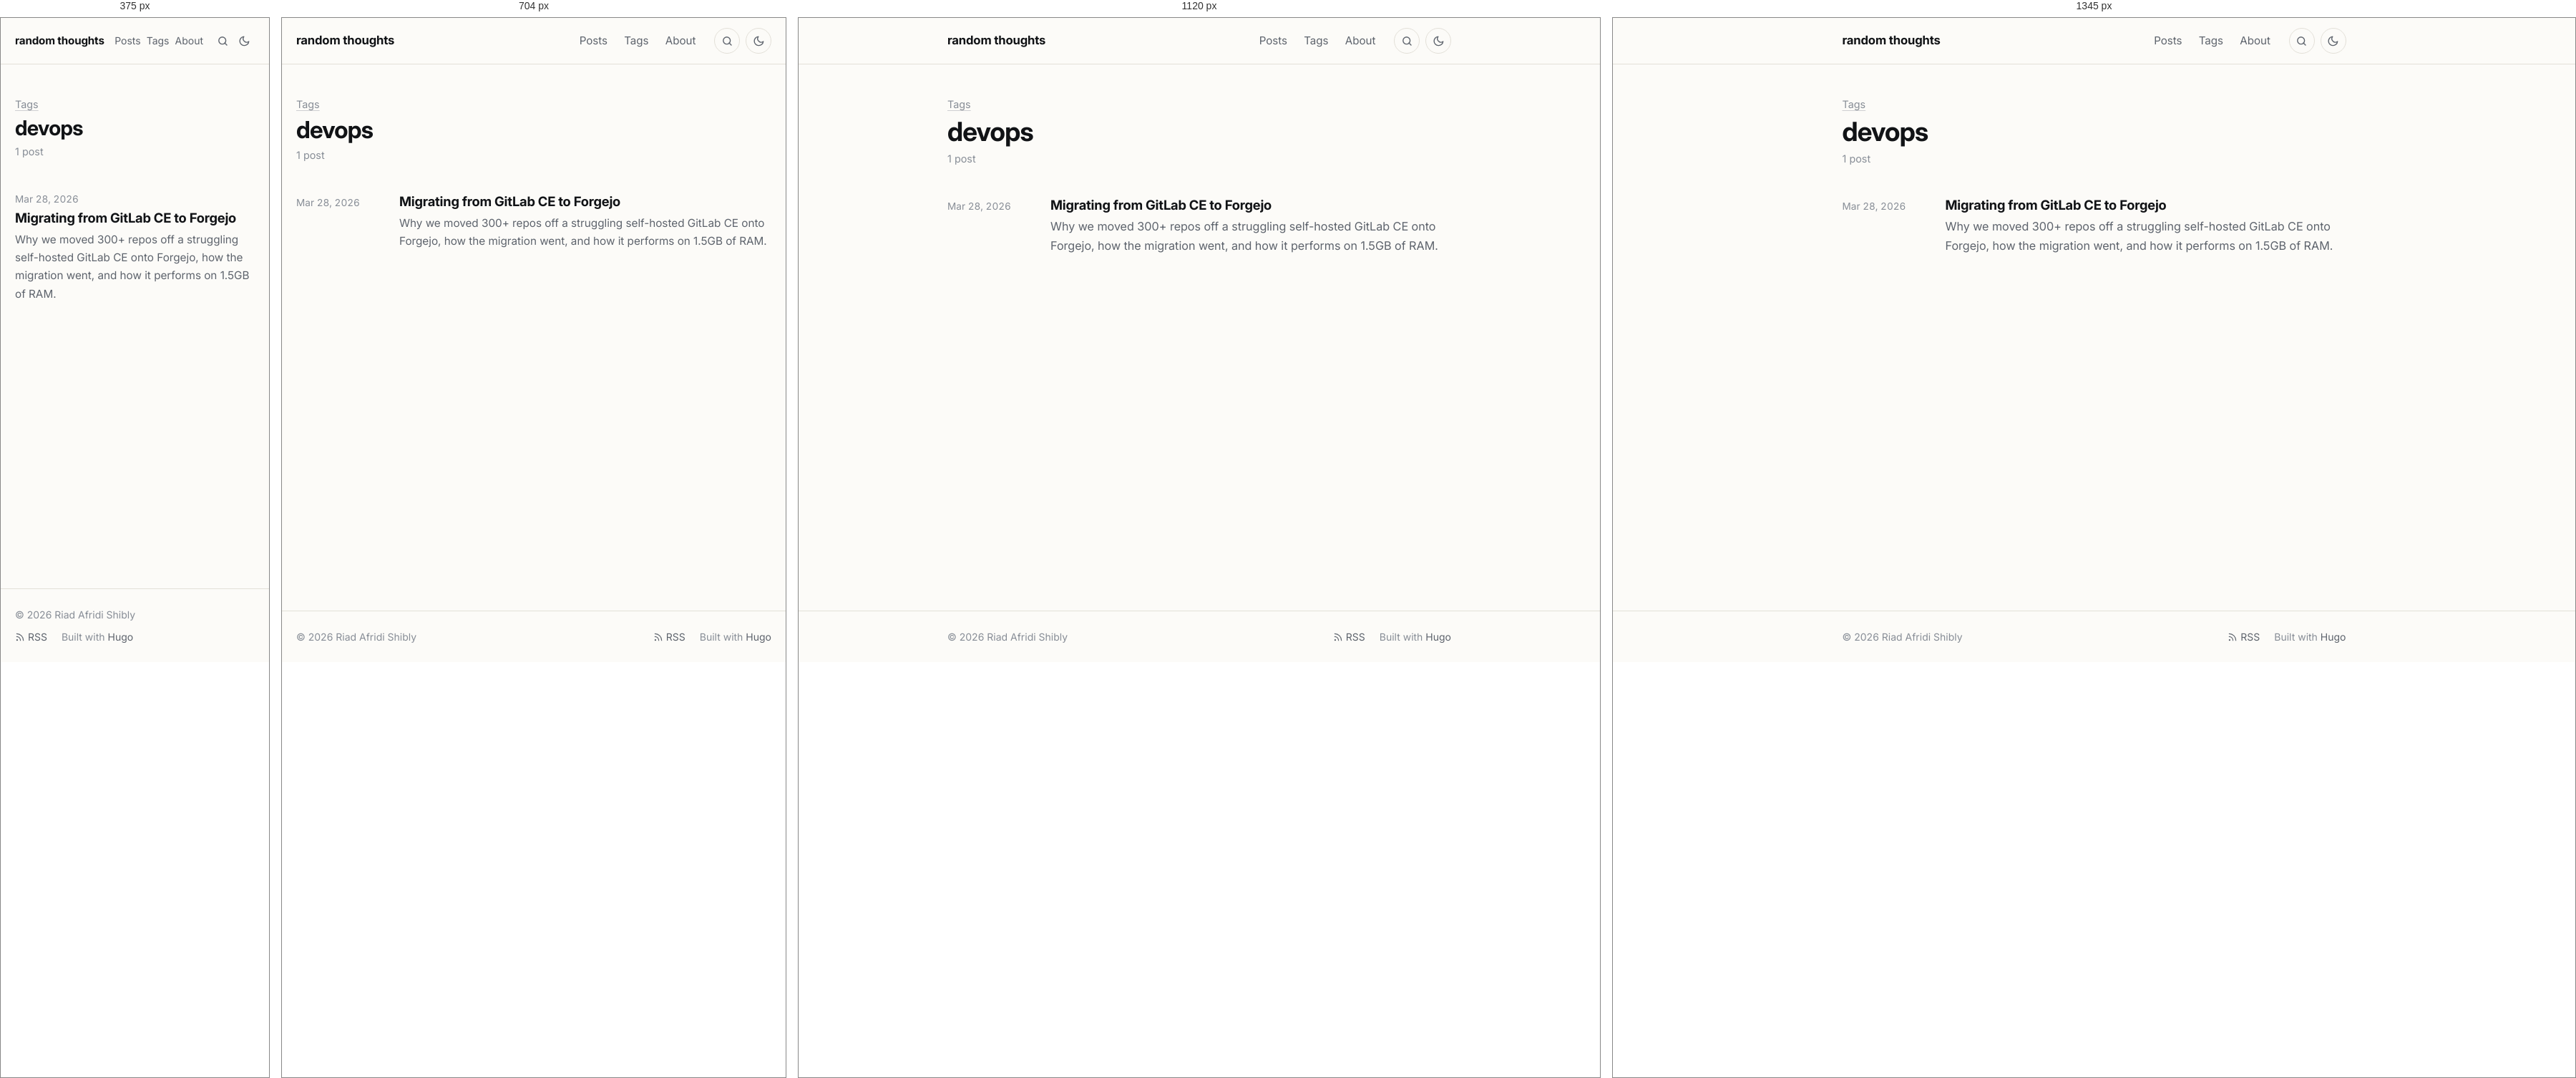
Rendered at 375 px, 704 px, 1120 px and 1345 px, left to right.

<!-- file: index.html -->
<!doctype html><html lang=en-US><head><meta charset=utf-8><meta name=viewport content="width=device-width,initial-scale=1"><script>(function(){var e=null;try{e=localStorage.getItem("theme")}catch{}e!=="light"&&e!=="dark"&&(e=window.matchMedia("(prefers-color-scheme: dark)").matches?"dark":"light"),document.documentElement.setAttribute("data-theme",e)})()</script><title>devops · random thoughts</title><meta name=description content="Posts on Go, HTTP and networking, cryptography, Linux and developer tooling."><meta name=author content="Riad Afridi Shibly"><link rel=canonical href=https://riad.run/tags/devops/><meta name=color-scheme content="light dark"><meta name=theme-color content="#fcfbf8" media="(prefers-color-scheme: light)"><meta name=theme-color content="#262523" media="(prefers-color-scheme: dark)"><link rel=icon href=/favicon.ico sizes=48x48><link rel=icon href=/favicon-32.png type=image/png sizes=32x32><link rel=apple-touch-icon href=/apple-touch-icon.png><link rel=preload href=/fonts/inter/inter-latin-opsz-normal.woff2 as=font type=font/woff2 crossorigin><link rel=stylesheet href=/css/main.min.7d5e943cd9a7ad3e0faad4525882ddaaedee5329bc4ed21953f12ec6613244d3.css integrity="sha256-fV6UPNmnrT4PqtRSWILdqu3uUym8TtIZU/EuxmEyRNM=" crossorigin=anonymous><link rel=alternate type=application/rss+xml href=/tags/devops/feed.xml title="random thoughts"><meta property="og:url" content="https://riad.run/tags/devops/"><meta property="og:site_name" content="random thoughts"><meta property="og:title" content="devops"><meta property="og:description" content="Posts on Go, HTTP and networking, cryptography, Linux and developer tooling."><meta property="og:locale" content="en_US"><meta property="og:type" content="website"><meta name=twitter:card content="summary"><meta name=twitter:title content="devops"><meta name=twitter:description content="Posts on Go, HTTP and networking, cryptography, Linux and developer tooling."><meta name=twitter:site content="@afridishibly"><meta itemprop=name content="devops"><meta itemprop=description content="Posts on Go, HTTP and networking, cryptography, Linux and developer tooling."><meta itemprop=datePublished content="2026-03-28T00:00:00+00:00"><meta itemprop=dateModified content="2026-03-28T00:00:00+00:00"><script async src="https://www.googletagmanager.com/gtag/js?id=G-B5NMTPYJRV"></script><script>if(navigator.doNotTrack!=="1"&&window.doNotTrack!=="1"){window.dataLayer=window.dataLayer||[];function gtag(){dataLayer.push(arguments)}gtag("js",new Date),gtag("config","G-B5NMTPYJRV")}</script></head><body class="font-webfont font-inter"><a class=skip-link href=#main>Skip to content</a><header class=site-header><div class="container header-inner"><a class=site-title href=/>random thoughts</a><nav class=site-nav aria-label=Main><ul><li><a href=/posts/>Posts</a></li><li><a href=/tags/>Tags</a></li><li><a href=/about/>About</a></li></ul></nav><a class="header-button search-link" href=/search/ aria-label=Search title="Search (press /)"><svg class="icon icon-search" viewBox="0 0 24 24" width="1em" height="1em" fill="none" stroke="currentColor" stroke-width="2" stroke-linecap="round" stroke-linejoin="round" aria-hidden="true"><circle cx="11" cy="11" r="7"/><path d="m20 20-4.2-4.2"/></svg></a>
<button class="header-button theme-toggle" type=button id=theme-toggle aria-label="Toggle dark mode" title="Toggle dark mode"><svg class="icon icon-sun" viewBox="0 0 24 24" width="1em" height="1em" fill="none" stroke="currentColor" stroke-width="2" stroke-linecap="round" stroke-linejoin="round" aria-hidden="true"><path d="M12 3v2m0 14v2M4.22 4.22l1.42 1.42M18.36 18.36l1.42 1.42M3 12h2m14 0h2M4.22 19.78l1.42-1.42M18.36 5.64l1.42-1.42"/><circle cx="12" cy="12" r="4"/></svg><svg class="icon icon-moon" viewBox="0 0 24 24" width="1em" height="1em" fill="none" stroke="currentColor" stroke-width="2" stroke-linecap="round" stroke-linejoin="round" aria-hidden="true"><path d="M21 12.8A9 9 0 1111.2 3a7 7 0 009.8 9.8z"/></svg></button></div></header><main id=main class=site-main><div class=container><header class=page-header><p class=page-kicker><a href=/tags/>Tags</a></p><h1>devops</h1><p class=page-sub>1 post</p></header><ul class=post-list><li class=post-item><time datetime=2026-03-28>Mar 28, 2026</time><div><h3 class=post-item-title><a href=/posts/migrating-gitlab-to-forgejo/>Migrating from GitLab CE to Forgejo</a></h3><p class=post-item-summary>Why we moved 300+ repos off a struggling self-hosted GitLab CE onto Forgejo, how the migration went, and how it performs on 1.5GB of RAM.</p></div></li></ul></div></main><footer class=site-footer><div class="container footer-inner"><p>© 2026 Riad Afridi Shibly</p><p class=footer-links><a href=/feed.xml><svg class="icon icon-rss" viewBox="0 0 24 24" width="1em" height="1em" fill="none" stroke="currentColor" stroke-width="2" stroke-linecap="round" stroke-linejoin="round" aria-hidden="true"><path d="M4 11a9 9 0 019 9M4 4a16 16 0 0116 16"/><circle cx="5" cy="19" r="1"/></svg> RSS</a>
<span>Built with <a href=https://gohugo.io/ rel="external noopener">Hugo</a></span></p></div></footer><script src=/js/main.min.c31771b896e9224fec87d6216bf922aab7eab605c8e721e90ae3850f526f5371.js defer></script></body></html>

/* @media block from main.min.7d5e943cd9a7ad3e0faad4525882ddaaedee5329bc4ed21953f12ec6613244d3.css */
@media(min-width:48rem){body{font-size:calc(1.125rem * var(--body-scale,1))}}

/* @media block from main.min.7d5e943cd9a7ad3e0faad4525882ddaaedee5329bc4ed21953f12ec6613244d3.css */
@media(min-width:40rem){.post-item{grid-template-columns:7.5rem 1fr}}

/* @media block from main.min.7d5e943cd9a7ad3e0faad4525882ddaaedee5329bc4ed21953f12ec6613244d3.css */
@media(max-width:32rem){.post-nav{grid-template-columns:1fr}.post-nav .next{grid-column:1}}

/* @media block from main.min.7d5e943cd9a7ad3e0faad4525882ddaaedee5329bc4ed21953f12ec6613244d3.css */
@media(min-width:84rem){.post.has-toc{max-width:none;display:grid;grid-template-columns:1fr min(var(--measure),100%)1fr;column-gap:0}.post.has-toc>*{grid-column:2}.post.has-toc>.toc{grid-column:3;grid-row:1/span 3;align-self:start;position:sticky;top:2rem;margin:0 0 0 5rem;max-width:16rem;max-height:calc(100vh - 4rem);overflow-y:auto;border:0;padding:0}.post.has-toc>.toc summary{pointer-events:none;list-style:none}.post.has-toc>.toc summary::-webkit-details-marker{display:none}.post.has-toc>.toc a.active{font-weight:600}}

/* @media block from main.min.7d5e943cd9a7ad3e0faad4525882ddaaedee5329bc4ed21953f12ec6613244d3.css */
@media(max-width:30rem){.header-inner{gap:.5rem}.header-button{width:1.875rem;height:1.875rem;border-color:transparent}.search-link+.theme-toggle{margin-left:-.5rem}.site-nav ul{gap:0}.site-nav a{padding:.35rem .25rem;font-size:.875rem}.site-title{font-size:.95rem}}

/* @media block from main.min.7d5e943cd9a7ad3e0faad4525882ddaaedee5329bc4ed21953f12ec6613244d3.css */
@media(min-width:56rem){.figure.wide{width:54rem;max-width:calc(100vw - 2 * var(--gutter));margin-left:50%;transform:translateX(-50%)}}

/* @media block from main.min.7d5e943cd9a7ad3e0faad4525882ddaaedee5329bc4ed21953f12ec6613244d3.css */
@media(min-width:84rem){.post.has-toc .figure.wide{width:calc(var(--measure) + 8rem)}}

/* @media block from main.min.7d5e943cd9a7ad3e0faad4525882ddaaedee5329bc4ed21953f12ec6613244d3.css */
@media(max-width:36rem){.gallery.cols-3,.gallery.cols-4{grid-template-columns:repeat(2,1fr)}}

/* @media block from main.min.7d5e943cd9a7ad3e0faad4525882ddaaedee5329bc4ed21953f12ec6613244d3.css */
@media(max-width:40rem){.resume-header{grid-template-columns:1fr}.resume-download{justify-self:start}}